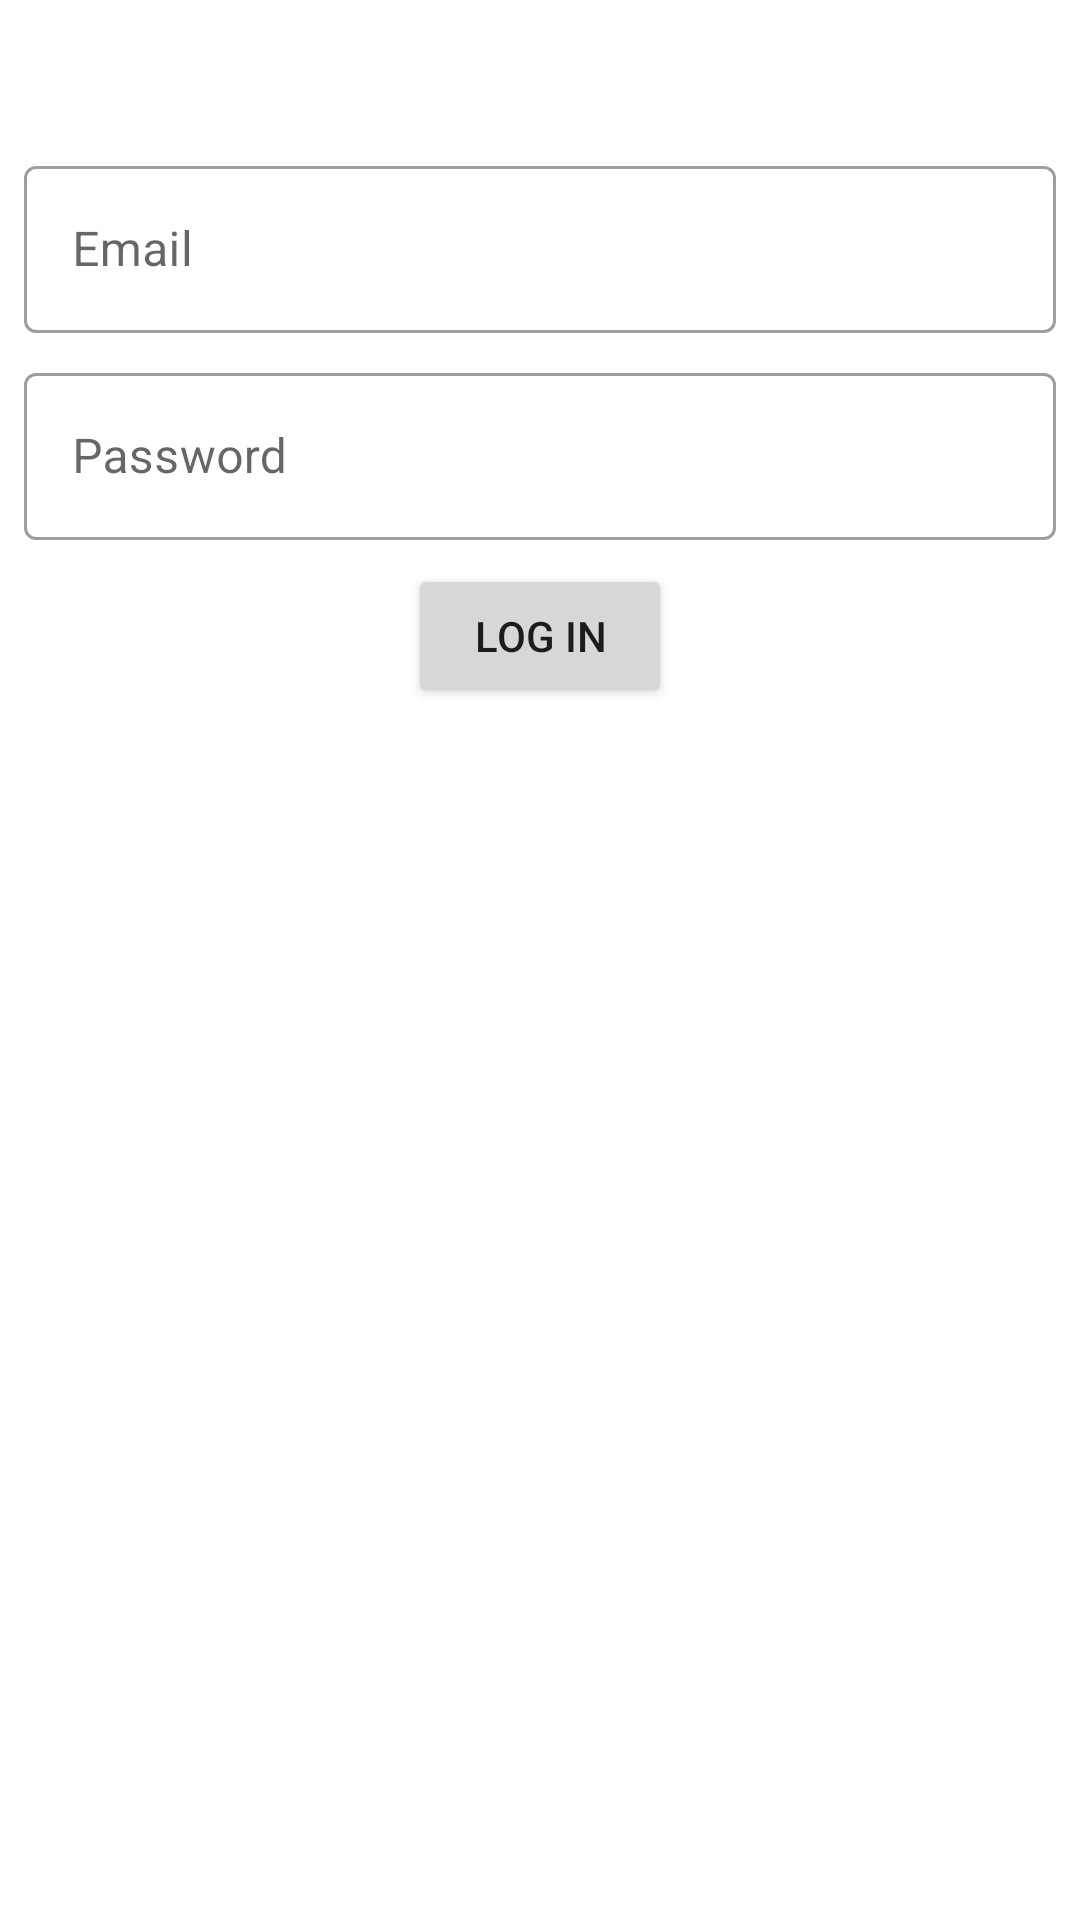

This screen was rendered from an Android layout file. Write that file and the resources it references.
<!-- AndroidManifest.xml: application theme AppTheme -->
<!-- res/layout/activity_login.xml -->
<?xml version="1.0" encoding="utf-8"?>
<androidx.constraintlayout.widget.ConstraintLayout xmlns:android="http://schemas.android.com/apk/res/android"
    xmlns:app="http://schemas.android.com/apk/res-auto"
    xmlns:tools="http://schemas.android.com/tools"
    android:layout_width="match_parent"
    android:layout_height="match_parent"
    tools:context=".ui.LoginActivity">

    <com.google.android.material.textfield.TextInputLayout
        android:id="@+id/TextFieldEmail"
        style="@style/Widget.MaterialComponents.TextInputLayout.OutlinedBox"
        android:layout_width="match_parent"
        android:layout_height="wrap_content"
        android:layout_marginStart="8dp"
        android:layout_marginTop="50dp"
        android:layout_marginEnd="8dp"
        android:hint="@string/prompt_email"
        app:layout_constraintEnd_toEndOf="parent"
        app:layout_constraintStart_toStartOf="parent"
        app:layout_constraintTop_toTopOf="parent">

        <com.google.android.material.textfield.TextInputEditText
            android:id="@+id/editTextEmail"
            android:layout_width="match_parent"
            android:layout_height="wrap_content"
            android:inputType="textEmailAddress"/>

    </com.google.android.material.textfield.TextInputLayout>

    <com.google.android.material.textfield.TextInputLayout
        android:id="@+id/TextFieldPassword"
        style="@style/Widget.MaterialComponents.TextInputLayout.OutlinedBox"
        android:layout_width="match_parent"
        android:layout_height="wrap_content"
        android:layout_marginStart="8dp"
        android:layout_marginTop="8dp"
        android:layout_marginEnd="8dp"
        android:hint="@string/prompt_password"
        app:layout_constraintEnd_toEndOf="parent"
        app:layout_constraintStart_toStartOf="parent"
        app:layout_constraintTop_toBottomOf="@+id/TextFieldEmail">

        <com.google.android.material.textfield.TextInputEditText
            android:id="@+id/editTextPassword"
            android:layout_width="match_parent"
            android:layout_height="wrap_content"
            android:inputType="textPassword" />

    </com.google.android.material.textfield.TextInputLayout>

    <Button
        android:id="@+id/ButtonLogIn"
        android:layout_width="wrap_content"
        android:layout_height="wrap_content"
        android:layout_marginTop="8dp"
        android:text="@string/action_log_in_short"
        app:layout_constraintEnd_toEndOf="parent"
        app:layout_constraintStart_toStartOf="parent"
        app:layout_constraintTop_toBottomOf="@+id/TextFieldPassword" />

</androidx.constraintlayout.widget.ConstraintLayout>
<!-- resources referenced by this layout -->
<resources>
  <string name="action_log_in_short">Log in</string>
  <string name="prompt_email">Email</string>
  <string name="prompt_password">Password</string>
  <style name="AppTheme" parent="Theme.MaterialComponents.DayNight.DarkActionBar">
          
          <item name="colorPrimary">@color/colorPrimary</item>
          <item name="colorPrimaryDark">@color/colorPrimaryDark</item>
          <item name="colorAccent">@color/colorAccent</item>
  
      </style>
  <!-- not gathered from this repository: default colours our renderer supplied (Android Studio template values) -->
  <color name="colorPrimary">#FF6200EE</color>
  <color name="colorPrimaryDark">#FF3700B3</color>
  <color name="colorAccent">#FF03DAC5</color>
</resources>
